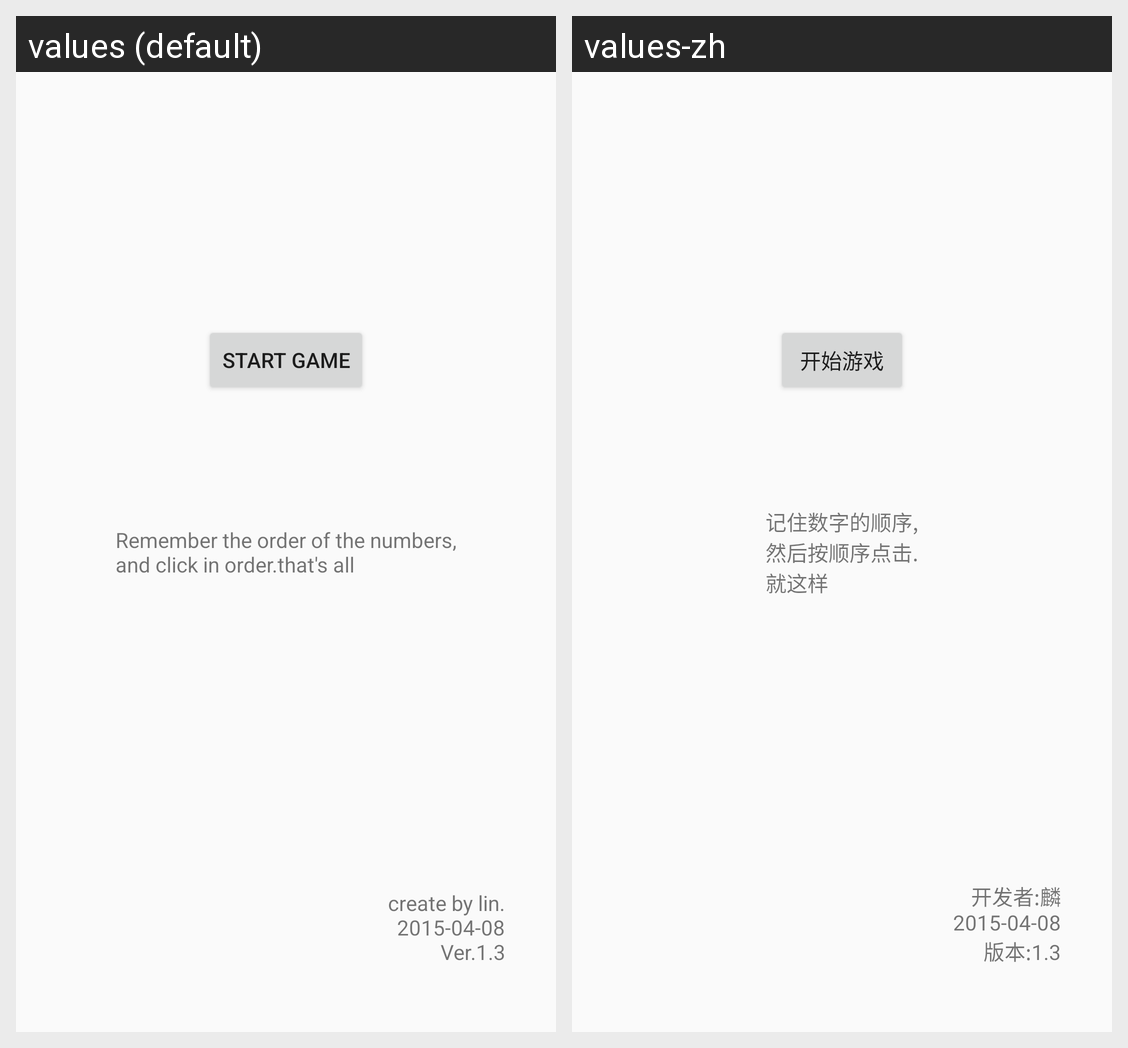

This grid shows one Android layout under two languages. Give, for every string resource on the screen, its name, the default text and each shown locale's text.
Android screen res/layout/activity_main.xml rendered under 2 locales, left to right: values (default), values-zh. Device: Nexus 5 (rendered at 1080×1920; each locale shown at half size, 540×960, under a caption strip naming it); theme AppTheme.
Strings drawn on this screen, with the default value and each locale's value (text and hints the layout hard-codes, and strings that could not be matched under every locale, appear in the picture but are not listed):

start_game
  values: Start Game
  values-zh: 开始游戏

explain
  values: Remember the order of the numbers,
      and click in order.that's all
  values-zh: 记住数字的顺序,
      然后按顺序点击.
      就这样

copyright
  values: create by lin.
      2015-04-08
      Ver.1.3
  values-zh: 开发者:麟
      2015-04-08
      版本:1.3
